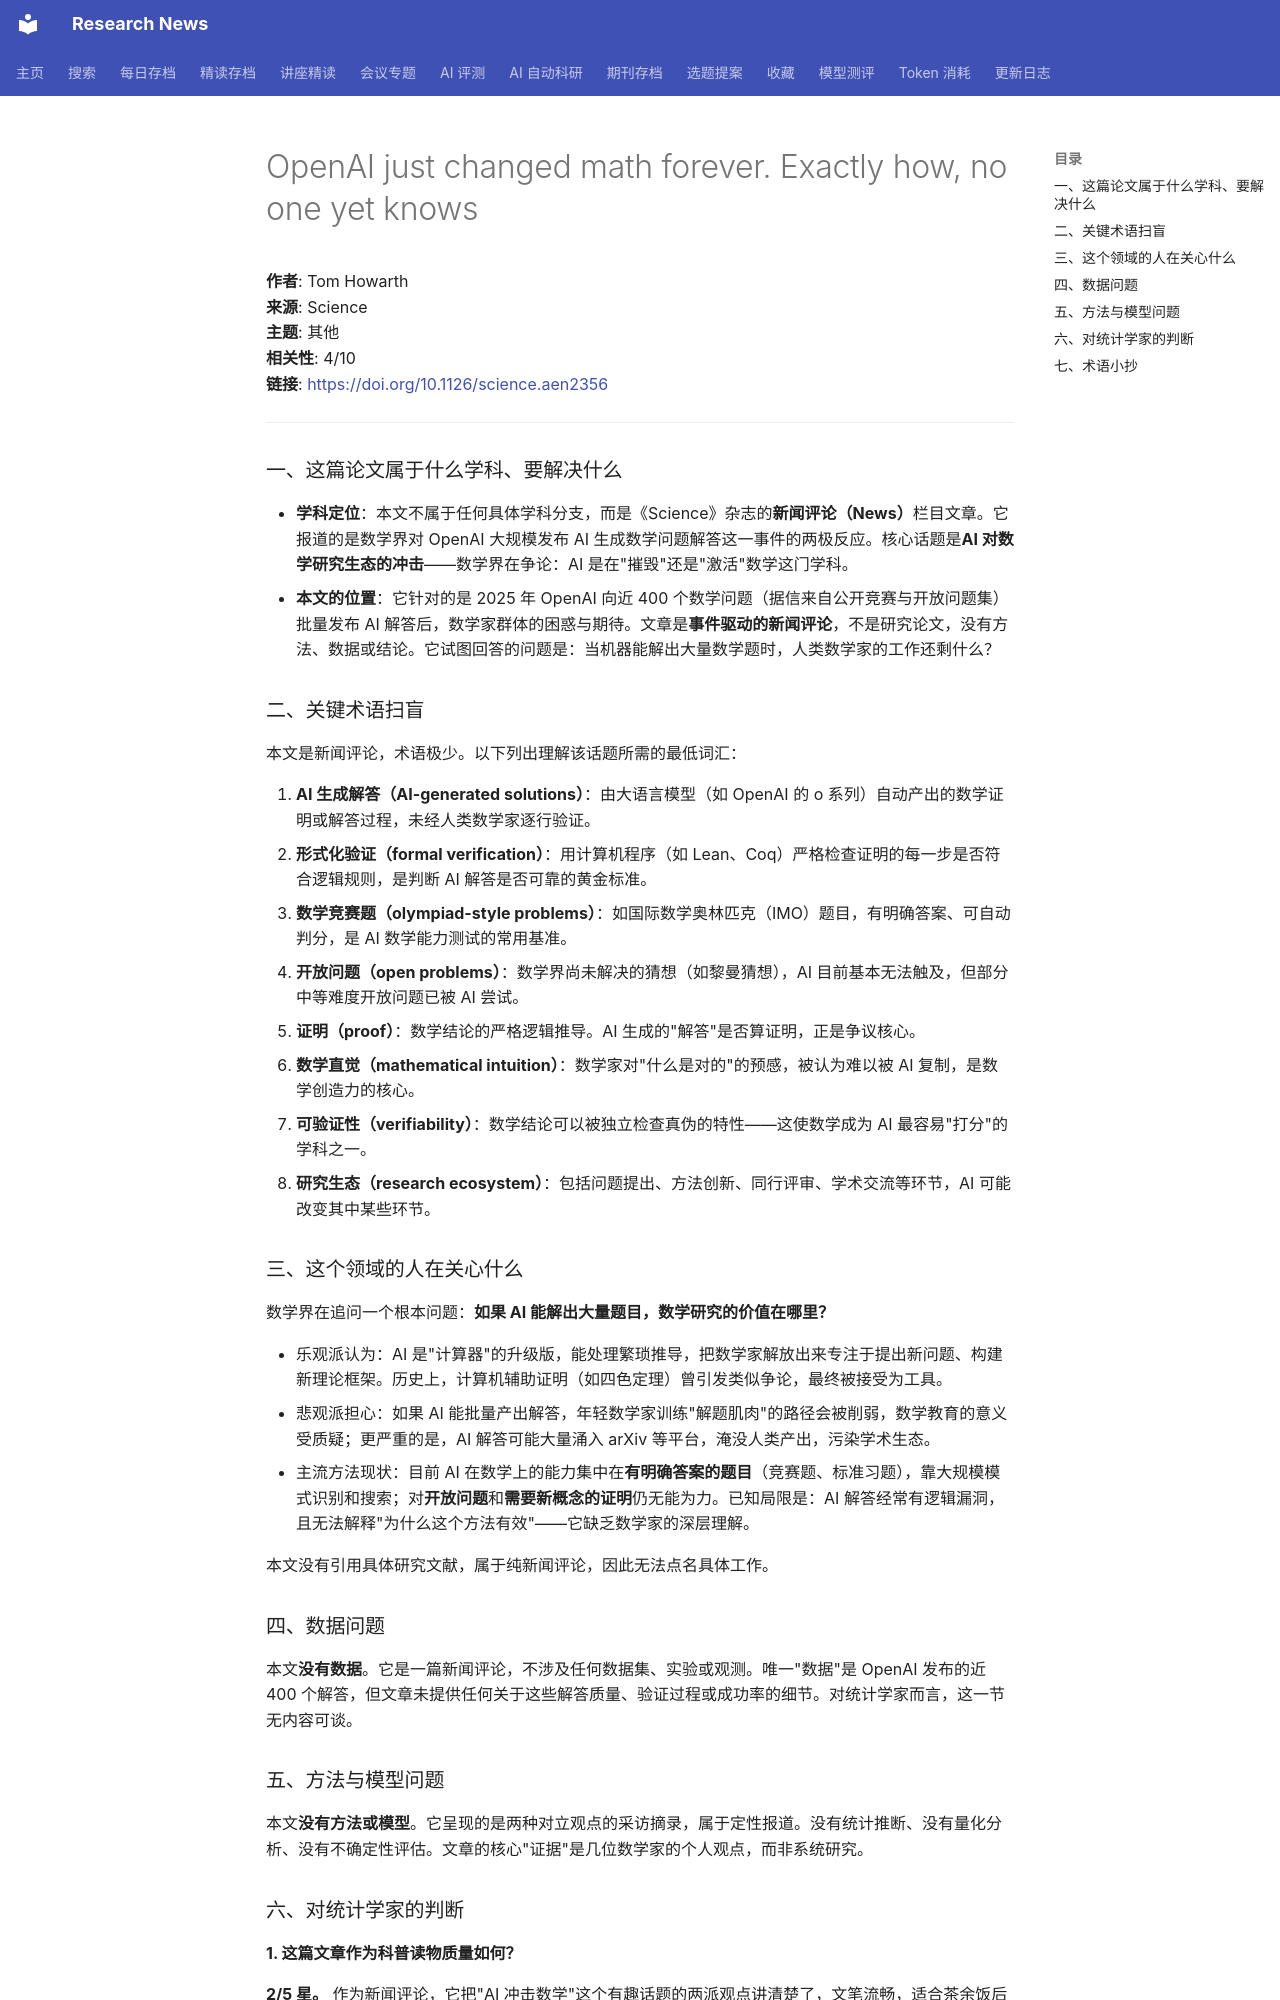

repository: cxy0714/research-news · page: deep_reads/2026-10-16-10.1126_science.aen2356/index.html · generator: mkdocs

# OpenAI just changed math forever. Exactly how, no one yet knows

**作者**: Tom Howarth  
**来源**: Science  
**主题**: 其他  
**相关性**: 4/10  
**链接**: <https://doi.org/10.1126/science.aen2356>

---

### 一、这篇论文属于什么学科、要解决什么

- **学科定位**：本文不属于任何具体学科分支，而是《Science》杂志的**新闻评论（News）**栏目文章。它报道的是数学界对 OpenAI 大规模发布 AI 生成数学问题解答这一事件的两极反应。核心话题是**AI 对数学研究生态的冲击**——数学界在争论：AI 是在"摧毁"还是"激活"数学这门学科。
- **本文的位置**：它针对的是 2025 年 OpenAI 向近 400 个数学问题（据信来自公开竞赛与开放问题集）批量发布 AI 解答后，数学家群体的困惑与期待。文章是**事件驱动的新闻评论**，不是研究论文，没有方法、数据或结论。它试图回答的问题是：当机器能解出大量数学题时，人类数学家的工作还剩什么？

### 二、关键术语扫盲

本文是新闻评论，术语极少。以下列出理解该话题所需的最低词汇：

1. **AI 生成解答（AI-generated solutions）**：由大语言模型（如 OpenAI 的 o 系列）自动产出的数学证明或解答过程，未经人类数学家逐行验证。
2. **形式化验证（formal verification）**：用计算机程序（如 Lean、Coq）严格检查证明的每一步是否符合逻辑规则，是判断 AI 解答是否可靠的黄金标准。
3. **数学竞赛题（olympiad-style problems）**：如国际数学奥林匹克（IMO）题目，有明确答案、可自动判分，是 AI 数学能力测试的常用基准。
4. **开放问题（open problems）**：数学界尚未解决的猜想（如黎曼猜想），AI 目前基本无法触及，但部分中等难度开放问题已被 AI 尝试。
5. **证明（proof）**：数学结论的严格逻辑推导。AI 生成的"解答"是否算证明，正是争议核心。
6. **数学直觉（mathematical intuition）**：数学家对"什么是对的"的预感，被认为难以被 AI 复制，是数学创造力的核心。
7. **可验证性（verifiability）**：数学结论可以被独立检查真伪的特性——这使数学成为 AI 最容易"打分"的学科之一。
8. **研究生态（research ecosystem）**：包括问题提出、方法创新、同行评审、学术交流等环节，AI 可能改变其中某些环节。

### 三、这个领域的人在关心什么

数学界在追问一个根本问题：**如果 AI 能解出大量题目，数学研究的价值在哪里？**

- 乐观派认为：AI 是"计算器"的升级版，能处理繁琐推导，把数学家解放出来专注于提出新问题、构建新理论框架。历史上，计算机辅助证明（如四色定理）曾引发类似争论，最终被接受为工具。
- 悲观派担心：如果 AI 能批量产出解答，年轻数学家训练"解题肌肉"的路径会被削弱，数学教育的意义受质疑；更严重的是，AI 解答可能大量涌入 arXiv 等平台，淹没人类产出，污染学术生态。
- 主流方法现状：目前 AI 在数学上的能力集中在**有明确答案的题目**（竞赛题、标准习题），靠大规模模式识别和搜索；对**开放问题**和**需要新概念的证明**仍无能为力。已知局限是：AI 解答经常有逻辑漏洞，且无法解释"为什么这个方法有效"——它缺乏数学家的深层理解。

本文没有引用具体研究文献，属于纯新闻评论，因此无法点名具体工作。

### 四、数据问题

本文**没有数据**。它是一篇新闻评论，不涉及任何数据集、实验或观测。唯一"数据"是 OpenAI 发布的近 400 个解答，但文章未提供任何关于这些解答质量、验证过程或成功率的细节。对统计学家而言，这一节无内容可谈。

### 五、方法与模型问题

本文**没有方法或模型**。它呈现的是两种对立观点的采访摘录，属于定性报道。没有统计推断、没有量化分析、没有不确定性评估。文章的核心"证据"是几位数学家的个人观点，而非系统研究。
